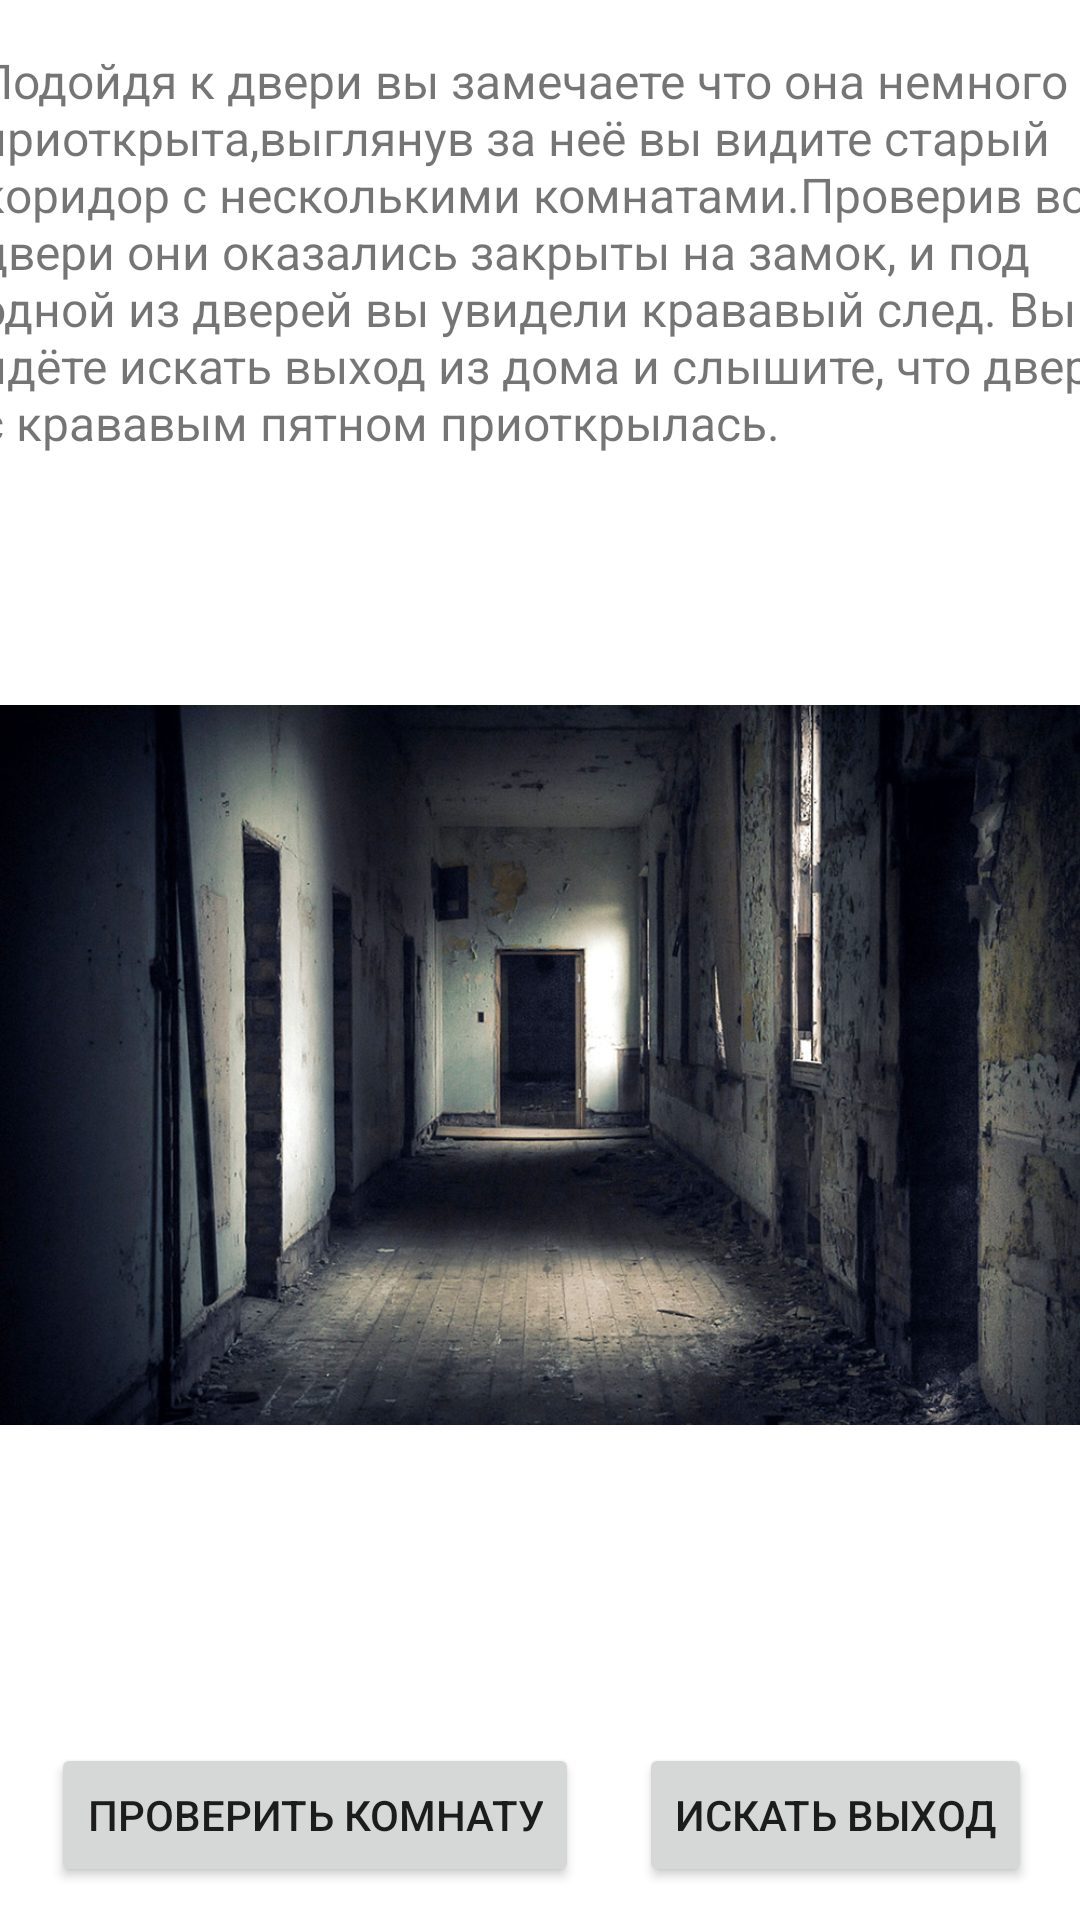

Produce the Android XML layout that renders to this screen, including the resource entries it uses.
<!-- AndroidManifest.xml: application theme Theme.FindExit20 -->
<!-- res/layout/activity_main7.xml -->
<?xml version="1.0" encoding="utf-8"?>
<androidx.constraintlayout.widget.ConstraintLayout xmlns:android="http://schemas.android.com/apk/res/android"
    xmlns:app="http://schemas.android.com/apk/res-auto"
    xmlns:tools="http://schemas.android.com/tools"
    android:layout_width="match_parent"
    android:layout_height="match_parent"
    tools:context=".MainActivity7">

    <TextView
        android:id="@+id/textView8"
        android:layout_width="386dp"
        android:layout_height="165dp"
        android:layout_marginStart="15dp"
        android:layout_marginTop="16dp"
        android:layout_marginEnd="4dp"
        android:text="@string/vibor2_1"
        android:textSize="16sp"
        app:layout_constraintEnd_toEndOf="parent"
        app:layout_constraintStart_toStartOf="parent"
        app:layout_constraintTop_toTopOf="parent" />

    <ImageView
        android:id="@+id/imageView3"
        android:layout_width="wrap_content"
        android:layout_height="284dp"
        android:layout_marginTop="32dp"
        app:layout_constraintEnd_toEndOf="parent"
        app:layout_constraintHorizontal_bias="0.0"
        app:layout_constraintStart_toStartOf="parent"
        app:layout_constraintTop_toBottomOf="@+id/textView8"
        app:srcCompat="@drawable/korydor" />

    <Button
        android:id="@+id/button4"
        android:layout_width="wrap_content"
        android:layout_height="wrap_content"
        android:layout_marginStart="16dp"
        android:layout_marginTop="84dp"
        android:layout_marginEnd="19dp"
        android:text="Проверить комнату"
        app:layout_constraintEnd_toStartOf="@+id/button5"
        app:layout_constraintStart_toStartOf="parent"
        app:layout_constraintTop_toBottomOf="@+id/imageView3"
        android:onClick="btnVibor2_1"/>

    <Button
        android:id="@+id/button5"
        android:layout_width="wrap_content"
        android:layout_height="wrap_content"
        android:layout_marginTop="84dp"
        android:layout_marginEnd="16dp"
        android:text="Искать выход"
        app:layout_constraintEnd_toEndOf="parent"
        app:layout_constraintTop_toBottomOf="@+id/imageView3"
        android:onClick="btnVibor2_2"/>
</androidx.constraintlayout.widget.ConstraintLayout>
<!-- resources referenced by this layout -->
<resources>
  <!-- drawable korydor: jpeg bitmap (drawable, 187290 bytes) -->
  <string name="vibor2_1">Подойдя к двери вы замечаете что она немного приоткрыта,выглянув за неё вы видите старый коридор с несколькими комнатами.Проверив все двери они оказались закрыты на замок, и под одной из дверей вы увидели крававый след.
      Вы идёте искать выход из дома и слышите, что дверь с крававым пятном приоткрылась. </string>
  <style name="Theme.FindExit20" parent="Theme.MaterialComponents.DayNight.DarkActionBar">
          
          <item name="colorPrimary">@color/purple_500</item>
          <item name="colorPrimaryVariant">@color/purple_700</item>
          <item name="colorOnPrimary">@color/white</item>
          
          <item name="colorSecondary">@color/teal_200</item>
          <item name="colorSecondaryVariant">@color/teal_700</item>
          <item name="colorOnSecondary">@color/black</item>
          
          <item name="android:statusBarColor">?attr/colorPrimaryVariant</item>
          
      </style>
  <color name="purple_500">#FF6200EE</color>
  <color name="purple_700">#FF3700B3</color>
  <color name="white">#FFFFFFFF</color>
  <color name="teal_200">#FF03DAC5</color>
  <color name="teal_700">#FF018786</color>
  <color name="black">#FF000000</color>
</resources>
